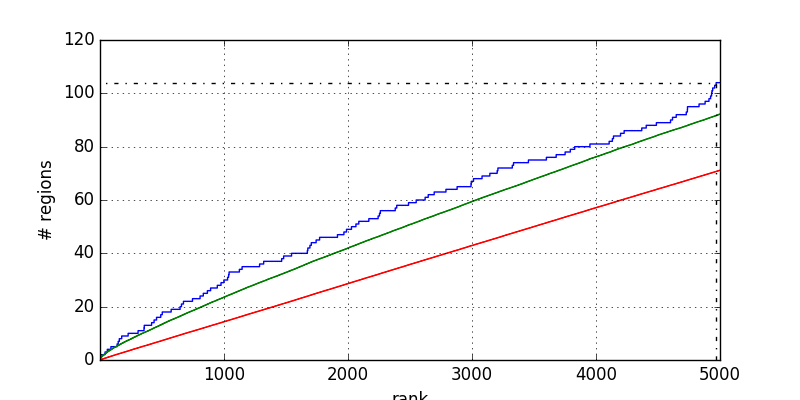

Values plotted in this chart, from the file beside it:
1	0.000000
1	1
8	1
8	2
42	2
42	3
60	3
60	4
89	4
89	5
139	5
139	6
148	6
148	7
157	7
157	8
176	8
176	9
228	9
228	10
308	10
308	11
356	11
356	12
358	12
358	13
417	13
417	14
437	14
437	15
457	15
457	16
491	16
491	17
503	17
503	18
575	18
575	19
647	19
647	20
658	20
658	21
674	21
674	22
747	22
747	23
808	23
808	24
834	24
834	25
867	25
867	26
893	26
893	27
947	27
947	28
977	28
977	29
1000	29
1000	30
1030	30
... 148 more rows
